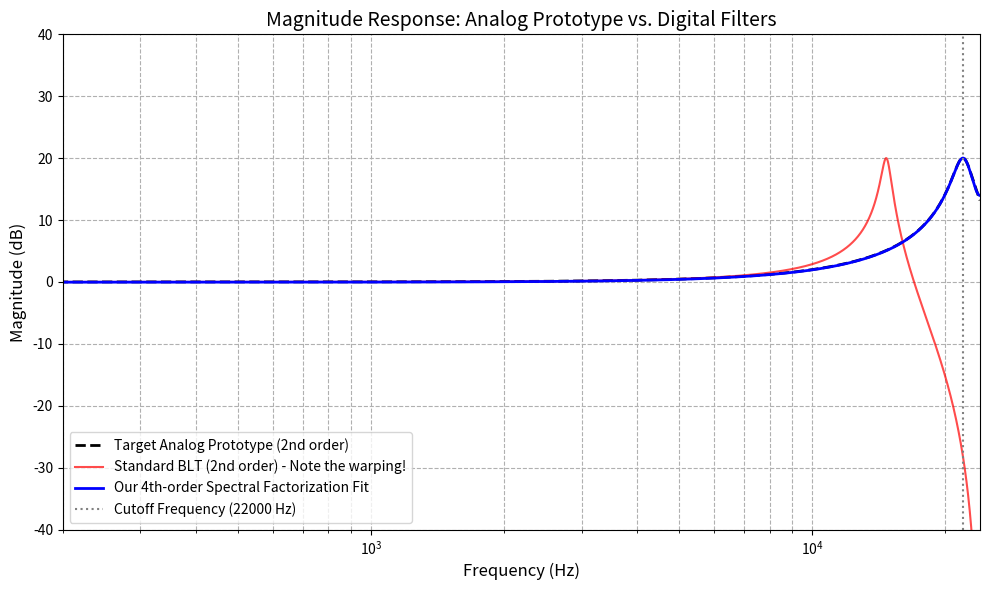

Write Python code to recreate this figure.
import numpy as np
import scipy.signal as signal
import matplotlib.pyplot as plt

def spectral_factorization(coeffs):
    """
    对余弦多项式 P(w) = c0 + c1*cos(w) + c2*cos(2w) + ... 进行数值谱分解。
    返回提取到单位圆内的多项式系数。
    """
    N = len(coeffs) - 1
    # 1. 构造 2N 阶的对称 Z 域多项式
    # 对应的 Z 次幂为 z^N, z^(N-1)... z^0 ... z^(-N)
    poly_z = np.zeros(2 * N + 1)
    poly_z[N] = coeffs[0]  # 中心常数项
    for i in range(1, N + 1):
        poly_z[N - i] = coeffs[i] / 2.0  # z^i
        poly_z[N + i] = coeffs[i] / 2.0  # z^-i

    # 2. 求出所有的 2N 个数值根
    roots = np.roots(poly_z)

    # 3. 反射与提取：按照绝对值大小排序，无脑提取最小的那 N 个根
    # （因为根是成对出现的，最小的一半必定全部 <= 1，即在单位圆内）
    sorted_indices = np.argsort(np.abs(roots))
    selected_roots = roots[sorted_indices[:N]]

    # 4. 从圆内的根重建稳定的多项式 (z - r1)(z - r2)...
    factor_poly = np.poly(selected_roots)

    # 丢弃极小的数值计算虚部，保证系数为实数
    return np.real(factor_poly)


def design_matched_iir_4th_order(b_a, a_a, fs, num_points=4096):
    """
    输入:
        b_a, a_a : 2阶模拟滤波器的分子分母系数 (S域)
        fs       : 采样率
    输出:
        b, a     : 完美拟合模拟频响的 4阶数字 IIR 滤波器系数 (Z域)
    """
    # === 第一步：生成目标频响曲线 ===
    w_grid = np.linspace(0, np.pi, num_points)
    Omega_grid = w_grid * fs  # 真实的模拟角频率

    # 计算模拟原型的绝对能量响应 R_target = |H(j * Omega)|^2
    _, H_a = signal.freqs(b_a, a_a, Omega_grid)
    R_target = np.abs(H_a)**2

    # === 第二步：通过最小二乘法进行有理多项式曲线拟合 ===
    # 我们要解方程: P(w) - R_target(w) * Q(w) = 0
    # 其中 P(w) = c0 + c1*cos(w)...c4*cos(4w), Q(w) = 1 + d1*cos(w)...d4*cos(4w)
    
    A = np.zeros((num_points, 9))
    A[:, 0] = 1.0  # 对应 c0
    for k in range(1, 5):
        A[:, k] = np.cos(k * w_grid)               # 对应 c_k
        A[:, k+4] = -R_target * np.cos(k * w_grid) # 对应 d_k

    b_vec = R_target # 将等式右边的 R_target*1 移过去

    # 使用 NumPy 求解超定线性方程组 A * x = b
    x, residuals, rank, s = np.linalg.lstsq(A, b_vec, rcond=None)

    # 分离出拟合得到的 c 和 d 系数
    c = x[0:5]
    d = np.concatenate(([1.0], x[5:9]))

    # === 第三步：工程安全兜底（强制非负） ===
    # 极其重要：如果数值拟合在极高频出现了微小的负数，谱分解必定失败！
    P_vals = c[0] + sum(c[k]*np.cos(k*w_grid) for k in range(1, 5))
    Q_vals = d[0] + sum(d[k]*np.cos(k*w_grid) for k in range(1, 5))
    
    if np.min(P_vals) <= 0:
        c[0] += abs(np.min(P_vals)) + 1e-8  # 抬高一点点保证绝对大于0
    if np.min(Q_vals) <= 0:
        d[0] += abs(np.min(Q_vals)) + 1e-8

    # === 第四步：执行谱分解提取稳定解 ===
    b_unscaled = spectral_factorization(c)
    a_final = spectral_factorization(d)

    # === 第五步：增益校准 ===
    # 随便找一个参考点对齐能量，这里选择目标频响能量最大的点
    idx_max = np.argmax(R_target)
    w_ref = w_grid[idx_max]
    z_ref = np.exp(1j * w_ref)
    
    # 评测我们拆出来的数字多项式在这个频率的增益
    mag_num = np.abs(np.polyval(b_unscaled, z_ref))
    mag_den = np.abs(np.polyval(a_final, z_ref))
    mag_digital = mag_num / mag_den
    
    mag_analog = np.sqrt(R_target[idx_max])
    gain_correction = mag_analog / (mag_digital + 1e-12)

    b_final = b_unscaled * gain_correction

    return b_final, a_final

# ================= 测试与绘图对比 =================
if __name__ == "__main__":
    fs = 48000
    # 我们故意设计一个 15kHz 的 2阶低通滤波器
    # 这种高频下，传统的双线性变换会产生极其严重的频率扭曲
    f0 = 22000  
    w0 = 2 * np.pi * f0
    Q = 10.0
    
    # 2阶模拟低通参数 (w0^2 / (s^2 + s*(w0/Q) + w0^2))
    b_a = [w0**2]
    a_a = [1.0, w0/Q, w0**2]

    # 1. 使用我们的自研 4阶设计器
    b_4th, a_4th = design_matched_iir_4th_order(b_a, a_a, fs)
    
    # 2. 作为反面教材：使用标准 SciPy 的双线性变换 (2阶)
    # 注意：这里我们故意不做预映射，以展示纯 BLT 的扭曲
    b_blt, a_blt = signal.bilinear(b_a, a_a, fs=fs)

    # 评估三种滤波器的频响
    freqs = np.linspace(10, 24000, 1000)
    w_digital = 2 * np.pi * freqs / fs
    
    _, h_analog = signal.freqs(b_a, a_a, 2 * np.pi * freqs)
    _, h_4th = signal.freqz(b_4th, a_4th, worN=w_digital)
    _, h_blt = signal.freqz(b_blt, a_blt, worN=w_digital)

    # 绘图
    plt.figure(figsize=(10, 6))
    plt.plot(freqs, 20 * np.log10(np.abs(h_analog)), 'k--', linewidth=2, label='Target Analog Prototype (2nd order)')
    plt.plot(freqs, 20 * np.log10(np.abs(h_blt)), 'r-', alpha=0.7, label='Standard BLT (2nd order) - Note the warping!')
    plt.plot(freqs, 20 * np.log10(np.abs(h_4th)), 'b-', linewidth=2, label='Our 4th-order Spectral Factorization Fit')
    
    plt.axvline(f0, color='gray', linestyle=':', label=f'Cutoff Frequency ({f0} Hz)')
    plt.title('Magnitude Response: Analog Prototype vs. Digital Filters', fontsize=14)
    plt.xlabel('Frequency (Hz)', fontsize=12)
    plt.ylabel('Magnitude (dB)', fontsize=12)
    plt.xlim(200, 24000)
    plt.ylim(-40, 40)
    plt.xscale('log')
    plt.grid(True, which='both', linestyle='--')
    plt.legend(loc='lower left')
    plt.tight_layout()
    plt.show()

    print("=== 生成的 4 阶数字滤波器系数 ===")
    print("b =", np.array2string(b_4th, precision=6))
    print("a =", np.array2string(a_4th, precision=6))
